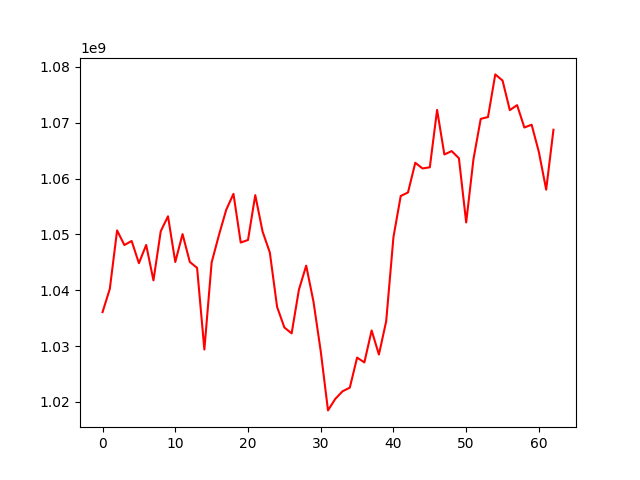

Data behind this chart, as committed beside it:
, 0
0, 1036081877
1, 1040252610
2, 1050712257
3, 1048096895
4, 1048823036
5, 1044842151
6, 1048105374
7, 1041756337
8, 1050552381
9, 1053243926
10, 1045055403
11, 1050057863
12, 1045060738
13, 1044002989
14, 1029373703
15, 1044973862
16, 1049858322
17, 1054390196
18, 1057268690
19, 1048540071
20, 1049002837
21, 1057036280
22, 1050533418
23, 1046766295
24, 1037012173
25, 1033325684
26, 1032275744
27, 1040081749
28, 1044404636
29, 1037979325
30, 1029079116
31, 1018472810
32, 1020528173
33, 1021898371
34, 1022543825
35, 1027932363
36, 1027070621
37, 1032792681
38, 1028478216
39, 1034434950
40, 1049517910
41, 1056883231
42, 1057513331
43, 1062827827
44, 1061814642
45, 1062021594
46, 1072299417
47, 1064316161
48, 1064925625
49, 1063650742
50, 1052141429
51, 1063467712
52, 1070693723
53, 1071022905
54, 1078661974
55, 1077560274
56, 1072261286
57, 1073158913
58, 1069148021
59, 1069651256
... 3 more rows
